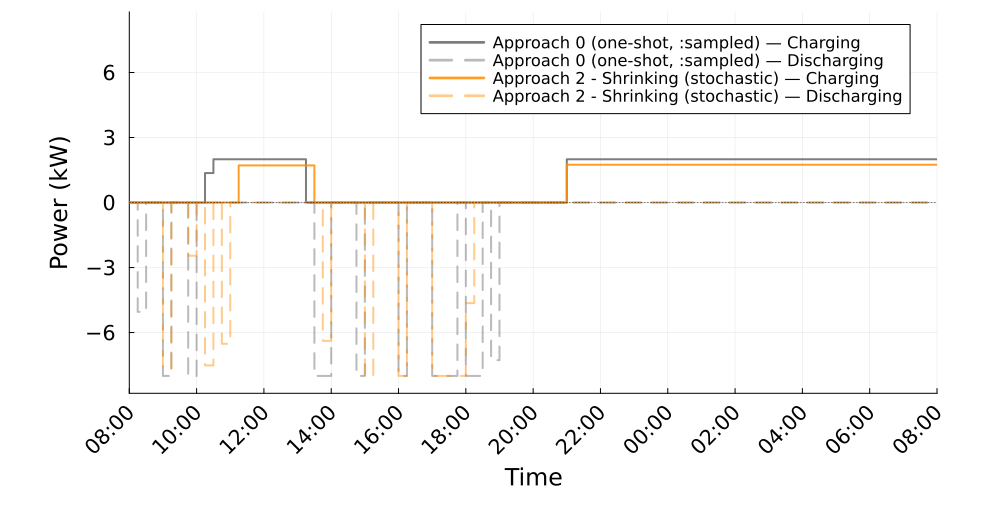

Source data for this figure (header and first rows):
Time_Period, Clock, A0_Charging_kW, A0_Discharging_kW, A2S_Charging_kW, A2S_Discharging_kW
1, 08:00, 0.0, 0.0, 0.0, 0.0
2, 08:15, 0.0, 5.045, 0.0, 0.0
3, 08:30, 0.0, -2.1227464230832993e-12, 0.0, 0.0
4, 08:45, 0.0, 0.0, 0.0, 0.0
5, 09:00, 0.0, 8, 0.0, 7.669
6, 09:15, 0.0, 0.0, 0.0, 0.0
7, 09:30, 0.0, 0.0, -0.0, 0.0
8, 09:45, 0.0, 8.0, 0.0, 2.456
9, 10:00, -0.0, 0.0, 0.0, 0.0
10, 10:15, 1.359, 0.0, 0.0, 7.513
11, 10:30, 1.996, 0.0, 0.0, 0.0
12, 10:45, 1.996, 0.0, 0.0, 6.516
13, 11:00, 1.996, 0.0, 0.0, 0.0
14, 11:15, 1.996, 0.0, 1.713, 0.0
15, 11:30, 1.996, 0.0, 1.713, 0.0
16, 11:45, 1.996, 0.0, 1.713, 0.0
17, 12:00, 1.996, 0.0, 1.713, 0.0
18, 12:15, 1.996, 0.0, 1.713, 0.0
19, 12:30, 1.996, 0.0, 1.713, 0.0
20, 12:45, 1.996, 0.0, 1.713, 0.0
21, 13:00, 1.996, 0.0, 1.713, 0.0
22, 13:15, -0.0, 0.0, 1.713, 0.0
23, 13:30, -0.0, 8.0, 0.0, 0.0
24, 13:45, -0.0, 8.0, 0.0, 6.383
25, 14:00, -0.0, 0.0, 0.0, 0.0
26, 14:15, -0.0, 0.0, 0.0, 0.0
27, 14:30, -0.0, 0.0, 0.0, 0.0
28, 14:45, -0.0, 8.0, 0.0, 0.0
29, 15:00, -0.0, 0.0, 0.0, 8.0
30, 15:15, -0.0, 0.0, 0.0, 0.0
31, 15:30, -0.0, 0.0, 0.0, 0.0
32, 15:45, -0.0, 0.0, 0.0, 0.0
33, 16:00, -0.0, 8.0, 0.0, 8.0
34, 16:15, -0.0, 0.0, 0.0, 0.0
35, 16:30, -0.0, 0.0, 0.0, 0.0
36, 16:45, -0.0, 0.0, 0.0, 0.0
37, 17:00, -0.0, 8.0, 0.0, 8.0
38, 17:15, -0.0, 8.0, 0.0, 8.0
39, 17:30, -0.0, 8.0, 0.0, 8.0
40, 17:45, -0.0, 0.0, 0.0, 8.0
41, 18:00, -0.0, 8.0, 0.0, 4.641
42, 18:15, -0.0, 8.0, 0.0, 0.0
43, 18:30, -0.0, 0.0, -0.0, 0.0
44, 18:45, -0.0, 7.273, -0.0, 0.0
45, 19:00, -0.0, 0.0, -0.0, 0.0
46, 19:15, -0.0, 0.0, -0.0, 0.0
47, 19:30, -0.0, 0.0, -0.0, 0.0
48, 19:45, -0.0, 0.0, -0.0, 0.0
49, 20:00, -0.0, 0.0, -0.0, 0.0
50, 20:15, -0.0, 0.0, -0.0, 0.0
51, 20:30, -0.0, 0.0, -0.0, 0.0
52, 20:45, -0.0, 0.0, 0.0, 0.0
53, 21:00, 1.996, 0.0, 1.744, 0.0
54, 21:15, 1.996, 0.0, 1.744, 0.0
55, 21:30, 1.996, 0.0, 1.744, 0.0
56, 21:45, 1.996, 0.0, 1.744, 0.0
57, 22:00, 1.996, 0.0, 1.744, 0.0
58, 22:15, 1.996, 0.0, 1.744, 0.0
59, 22:30, 1.996, 0.0, 1.744, 0.0
60, 22:45, 1.996, 0.0, 1.744, 0.0
... 36 more rows
